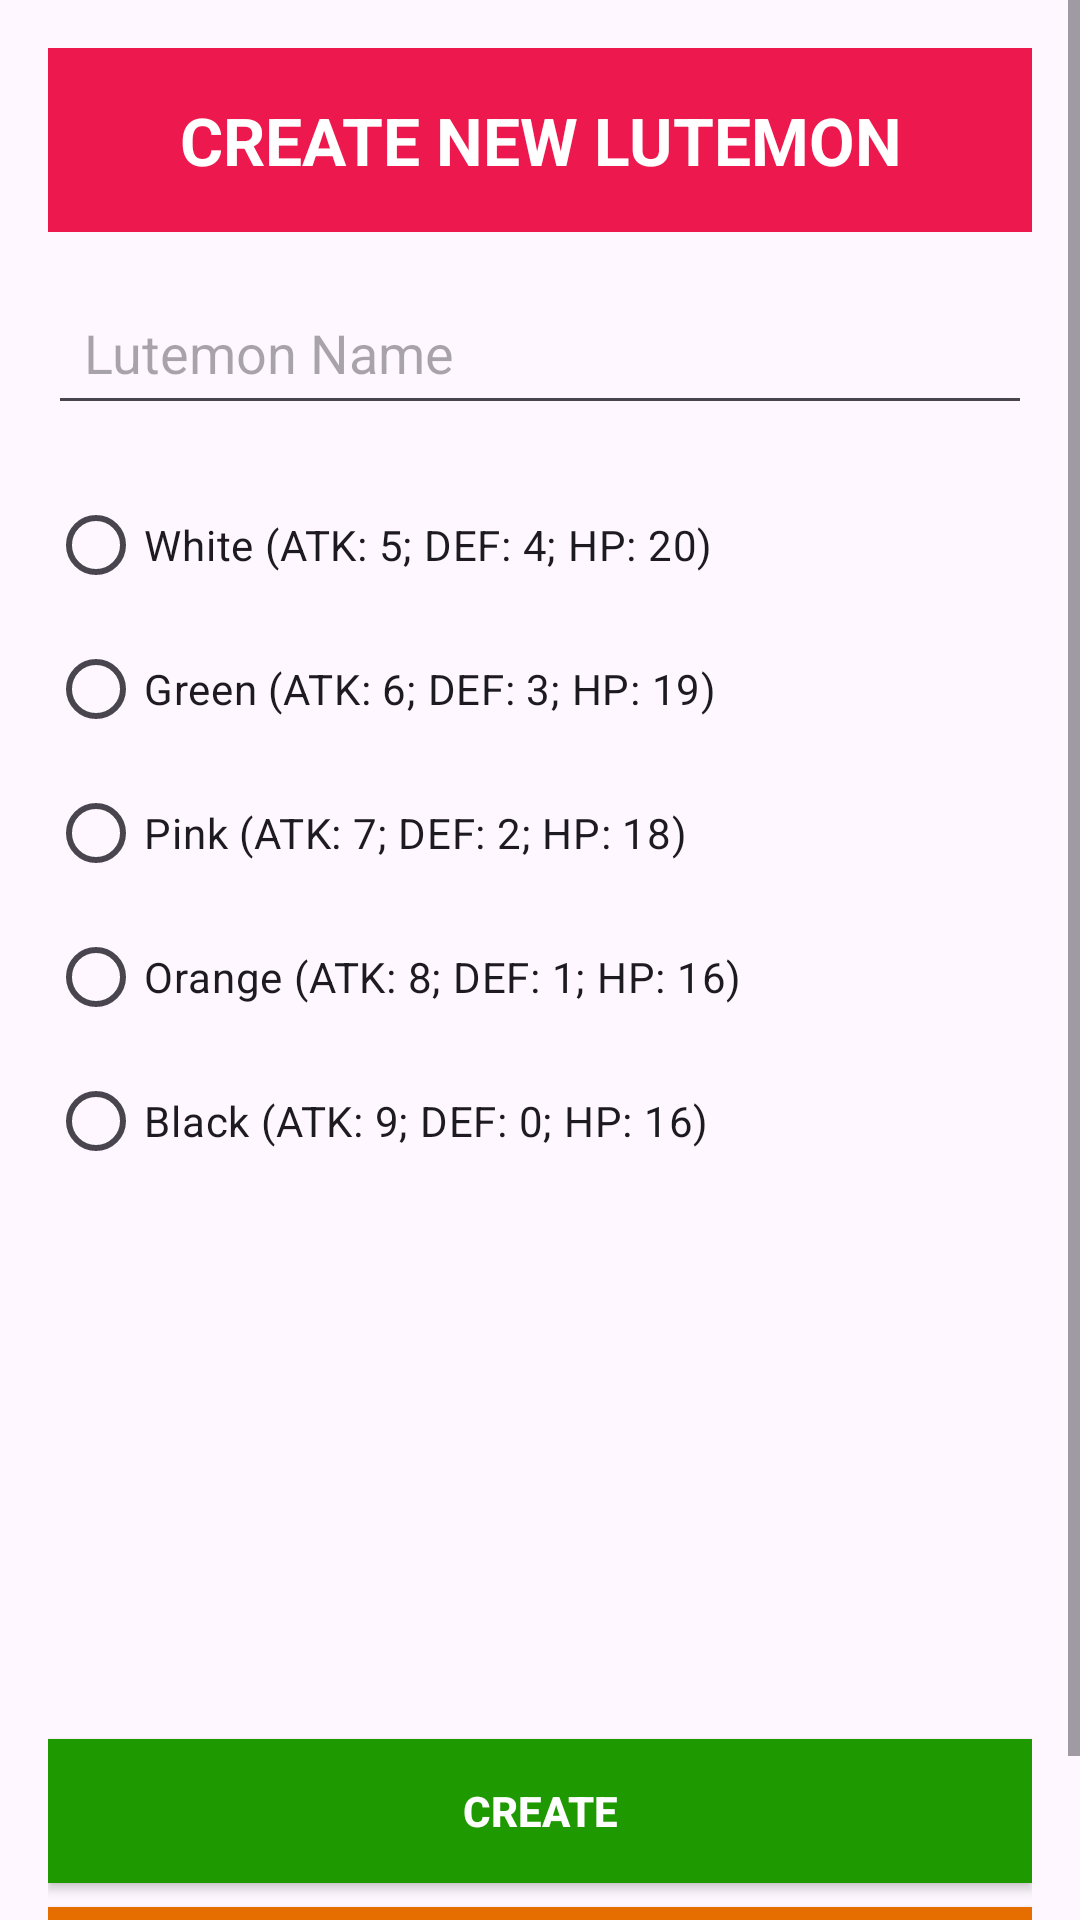

Here is an Android app screen rendered from its layout file. Give the layout XML and the strings, colors and styles it references.
<!-- AndroidManifest.xml: application theme Theme.LutemonApp -->
<!-- res/layout/activity_create_lutemon.xml -->
<?xml version="1.0" encoding="utf-8"?>
<ScrollView xmlns:android="http://schemas.android.com/apk/res/android"
    android:layout_width="match_parent"
    android:layout_height="match_parent">

    <LinearLayout
        android:orientation="vertical"
        android:layout_width="match_parent"
        android:layout_height="wrap_content"
        android:padding="16dp">

        
        <TextView
            android:layout_width="match_parent"
            android:layout_height="wrap_content"
            android:text="CREATE NEW LUTEMON"
            android:gravity="center"
            android:textSize="22sp"
            android:textStyle="bold"
            android:background="#ed184d"
            android:textColor="#ffffff"
            android:padding="16dp" />

        
        <EditText
            android:id="@+id/editTextLutemonName"
            android:layout_width="match_parent"
            android:layout_height="wrap_content"
            android:minHeight="48dp"
            android:padding="12dp"
            android:hint="Lutemon Name"
            android:layout_marginTop="16dp" />

        
        <RadioGroup
            android:id="@+id/radioGroupColors"
            android:layout_width="match_parent"
            android:layout_height="wrap_content"
            android:orientation="vertical"
            android:layout_marginTop="16dp">

            <RadioButton
                android:id="@+id/radioWhite"
                android:layout_width="wrap_content"
                android:layout_height="wrap_content"
                android:text="White (ATK: 5; DEF: 4; HP: 20)" />

            <RadioButton
                android:id="@+id/radioGreen"
                android:layout_width="wrap_content"
                android:layout_height="wrap_content"
                android:text="Green (ATK: 6; DEF: 3; HP: 19)" />

            <RadioButton
                android:id="@+id/radioPink"
                android:layout_width="wrap_content"
                android:layout_height="wrap_content"
                android:text="Pink (ATK: 7; DEF: 2; HP: 18)" />

            <RadioButton
                android:id="@+id/radioOrange"
                android:layout_width="wrap_content"
                android:layout_height="wrap_content"
                android:text="Orange (ATK: 8; DEF: 1; HP: 16)" />

            <RadioButton
                android:id="@+id/radioBlack"
                android:layout_width="wrap_content"
                android:layout_height="wrap_content"
                android:text="Black (ATK: 9; DEF: 0; HP: 16)" />
        </RadioGroup>

        
        <ImageView
            android:id="@+id/imageViewPreview"
            android:layout_width="150dp"
            android:layout_height="150dp"
            android:layout_gravity="center"
            android:layout_margin="16dp"
            android:src="@drawable/ic_launcher_foreground" />

        
        <Button
            android:id="@+id/buttonCreate"
            android:layout_width="match_parent"
            android:layout_height="wrap_content"
            android:text="Create"
            android:textStyle="bold"
            android:background="#1e9900"
            android:textColor="#FFFFFF" />

        
        <Button
            android:id="@+id/buttonCancel"
            android:layout_width="match_parent"
            android:layout_height="wrap_content"
            android:text="Cancel"
            android:textStyle="bold"
            android:background="#e66d00"
            android:textColor="#FFFFFF"
            android:layout_marginTop="8dp" />
    </LinearLayout>
</ScrollView>
<!-- resources referenced by this layout -->
<resources>
  <style name="Theme.LutemonApp" parent="Base.Theme.LutemonApp" />
  <style name="Base.Theme.LutemonApp" parent="Theme.Material3.DayNight.NoActionBar">
          
          
      </style>
</resources>
